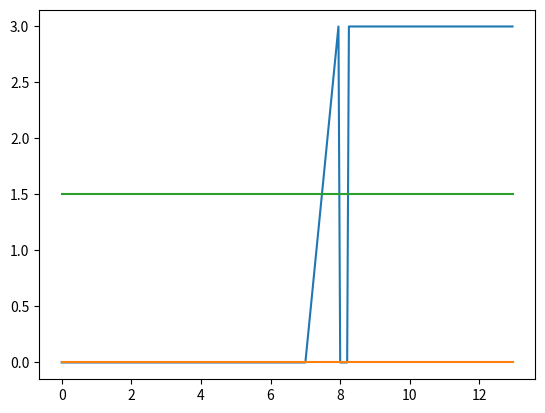

Here is the Python script that generated this plot:
import numpy as np
from numpy import savetxt
import matplotlib.pyplot as plt
from scipy import signal

def time(t0, t1):
    return np.arange(t0, t1, 0.05)
# print(t0)

def traj_u_step(t0, t1, u):
    len = time(t0, t1).shape[0]
    return np.ones(len) * u

def traj_u_line(t0, t1, x0, x1):
    len = time(t0, t1).shape[0]
    return np.linspace(x0, x1, len)

x0 = traj_u_step(0, 7, 0)
x1 = traj_u_line(7, 8, 0, 3)
x2 = traj_u_step(8, 8.25, 0)
x3 = traj_u_step(8.25, 13, 3)
x = np.concatenate((x0, x1, x2, x3))
t = time(0, 13)

y = np.zeros(len(t))
z = 1.5*np.ones(len(t))

# assemble trajectory
X = np.zeros((14,len(t)))
X[0,:] = t
X[1,:] = x
X[2,:] = y
X[3,:] = z
X[7,:] = np.ones(len(t))

# plot
fig, ax = plt.subplots()
ax.plot(t, X[1:4,:].T)
plt.show()

# fig, ax = plt.subplots()
# ax.plot(X[1,:], X[2,:])
# plt.show()

# save trajectory
np.savetxt('Traj0527_3_1s_wreverse.csv', X, delimiter=',', fmt='%1.3f')